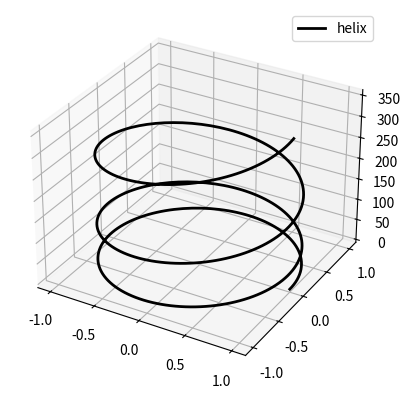
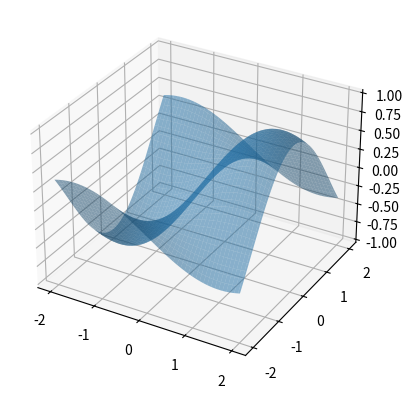
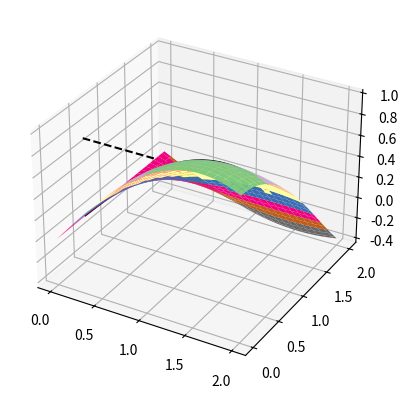

The script that saved these images, in order:
import matplotlib.pyplot as plt
from mpl_toolkits.mplot3d import Axes3D
%matplotlib qt

import numpy as np

t = np.linspace(0,6*np.pi,400)
z = t**2
x = np.cos(t)
y = np.sin(t)

fig = plt.figure()
ax = fig.add_subplot(111,projection='3d')
ax.plot(x,y,z, label='helix', linewidth=2, color='black')
ax.legend()

plt.show()


from matplotlib import cm

x = np.linspace(-2,2,100)
y = np.linspace(-2,2,100)

x,y = np.meshgrid(x,y)
z = np.sin(x)*np.cos(y)


fig = plt.figure()
ax = fig.add_subplot(111,projection='3d')
ax.plot_surface(x,y,z, rstride=2, cstride=2, 
                #cmap=cm.jet,
                alpha = 0.5,
                linewidth=0)

plt.show()


fig = plt.figure()
ax = fig.add_subplot(111,projection='3d')
from matplotlib import cm




# # xy plane
# x = np.linspace(0,2,100)
# y = np.linspace(0,2,100)
# x,y = np.meshgrid(x,y)
# z = 0
# ax.plot_surface(x,y,z, rstride=10, cstride=10, 
#                 #cmap=cm.jet,
#                 alpha = 0.1,
#                 linewidth=0)





# point at which derivatives taken
a = 1
b = 0.5
t = np.linspace(-1,1,100)

# x direction
x = a + t
y = b + 0*t
z = np.sin(a)*np.cos(b)
ax.plot(x,y,z, '--', color='black')


# x direction on graph
x = a + t
y = b + 0*t
z = np.sin(x)*np.cos(y)
ax.plot(x,y,z, linewidth=1, color='black')



# function
x = np.linspace(0,2,50)
y = np.linspace(0,2,50)

x,y = np.meshgrid(x,y)
z = np.sin(x)*np.cos(y)

ax.plot_surface(x,y,z, rstride=2, cstride=2, 
                cmap=cm.Accent_r,
                alpha = 1,
                linewidth=0)



plt.show()

